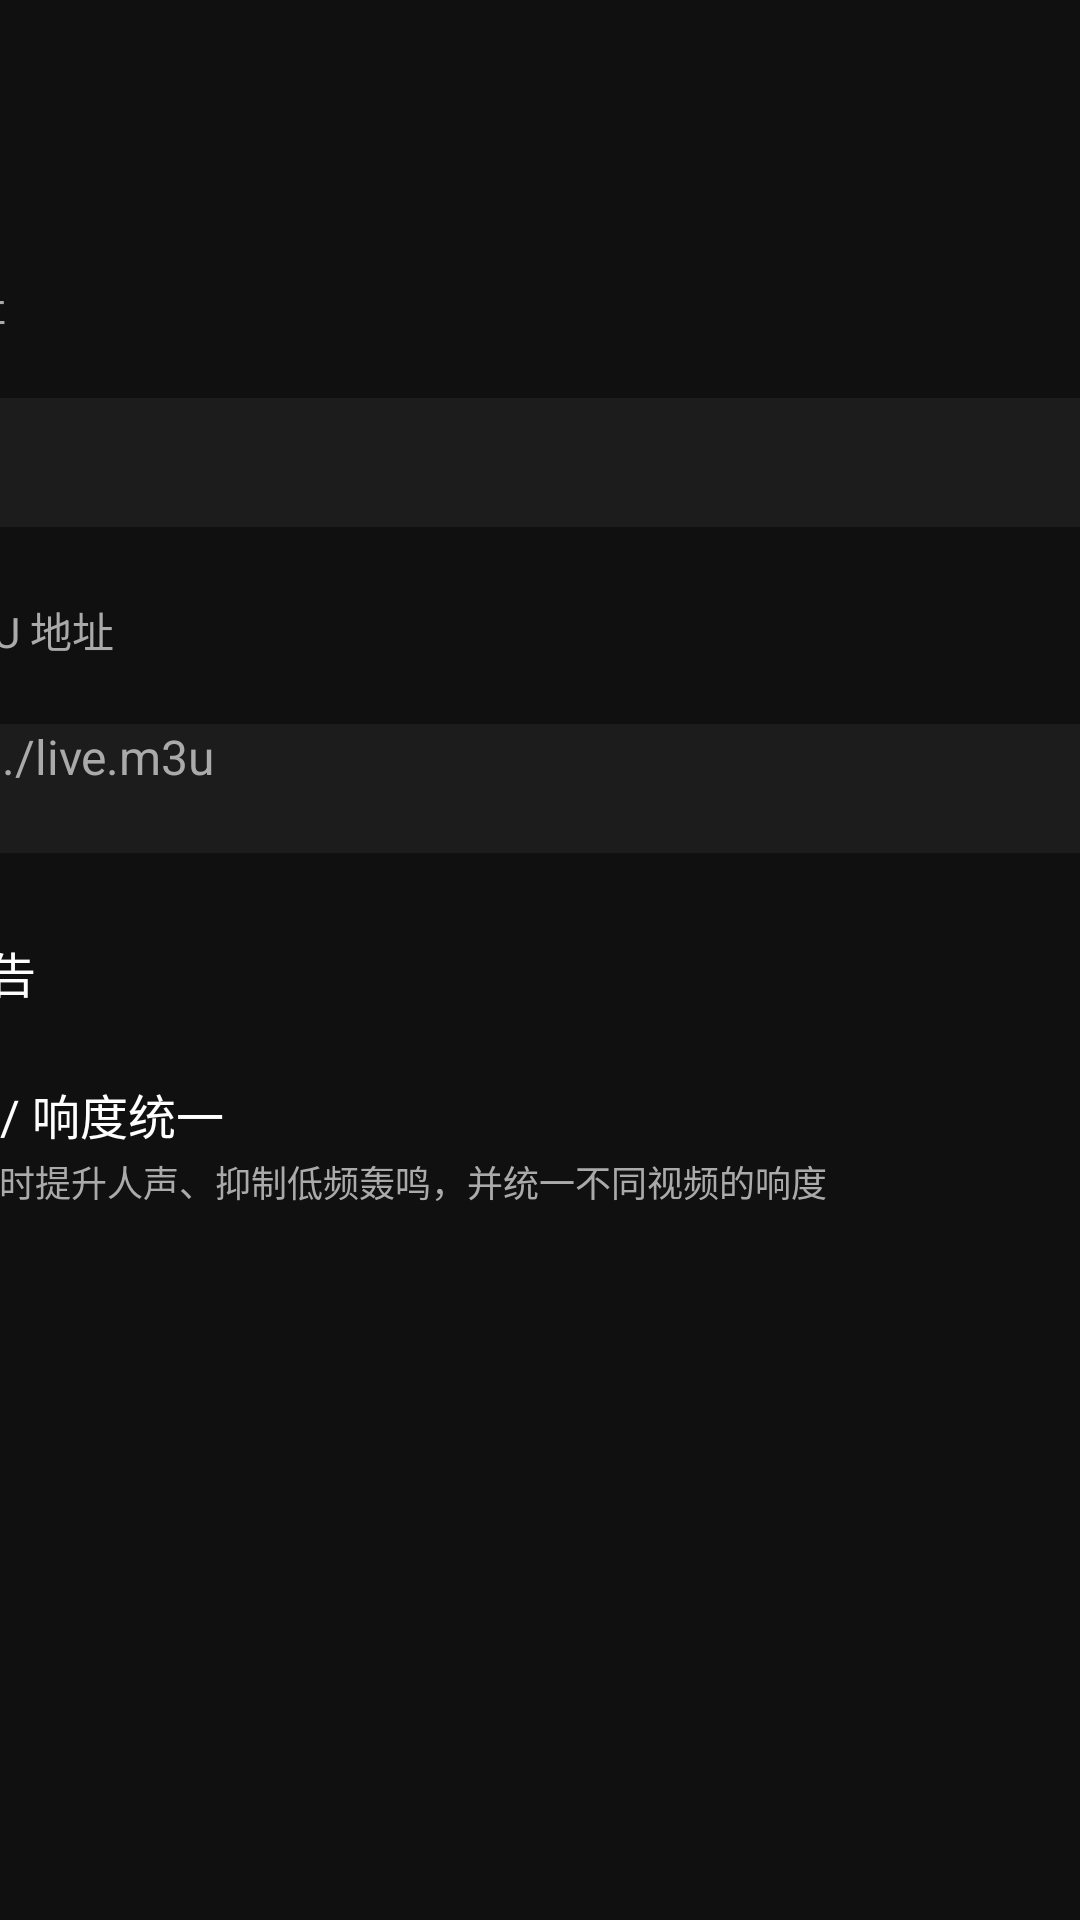

The Android layout XML behind this screen, and the referenced resources:
<!-- AndroidManifest.xml: activity theme Theme.OrionTv -->
<!-- res/layout/activity_settings.xml -->
<?xml version="1.0" encoding="utf-8"?>
<FrameLayout xmlns:android="http://schemas.android.com/apk/res/android"
    android:layout_width="match_parent"
    android:layout_height="match_parent"
    android:background="@color/background_dark">

    <androidx.core.widget.NestedScrollView
        android:layout_width="match_parent"
        android:layout_height="match_parent">

        <LinearLayout
            android:layout_width="560dp"
            android:layout_height="wrap_content"
            android:layout_gravity="center_horizontal"
            android:orientation="vertical"
            android:padding="32dp">

            <TextView
                android:layout_width="wrap_content"
                android:layout_height="wrap_content"
                android:text="设置"
                android:textColor="@color/text_primary"
                android:textSize="24sp"
                android:textStyle="bold" />

            <TextView
                android:layout_width="wrap_content"
                android:layout_height="wrap_content"
                android:layout_marginTop="24dp"
                android:text="服务器地址"
                android:textColor="@color/text_secondary"
                android:textSize="14sp" />

            <LinearLayout
                android:layout_width="match_parent"
                android:layout_height="wrap_content"
                android:layout_marginTop="8dp"
                android:orientation="horizontal">

                <EditText
                    android:id="@+id/server_url_input"
                    android:layout_width="0dp"
                    android:layout_height="56dp"
                    android:layout_weight="1"
                    android:autofillHints="url"
                    android:background="@drawable/bg_focusable"
                    android:imeOptions="actionDone"
                    android:inputType="textUri"
                    android:maxLines="1"
                    android:paddingHorizontal="16dp"
                    android:textColor="@color/text_primary"
                    android:textSize="16sp" />

                <TextView
                    android:id="@+id/server_url_save_button"
                    android:layout_width="wrap_content"
                    android:layout_height="56dp"
                    android:layout_marginStart="8dp"
                    android:background="@drawable/bg_focusable"
                    android:clickable="true"
                    android:focusable="true"
                    android:gravity="center"
                    android:paddingHorizontal="16dp"
                    android:text="保存"
                    android:textColor="@color/text_primary" />
            </LinearLayout>

            <TextView
                android:layout_width="wrap_content"
                android:layout_height="wrap_content"
                android:layout_marginTop="24dp"
                android:text="直播源 M3U 地址"
                android:textColor="@color/text_secondary"
                android:textSize="14sp" />

            <LinearLayout
                android:layout_width="match_parent"
                android:layout_height="wrap_content"
                android:layout_marginTop="8dp"
                android:orientation="horizontal">

                <EditText
                    android:id="@+id/m3u_url_input"
                    android:layout_width="0dp"
                    android:layout_height="56dp"
                    android:layout_weight="1"
                    android:autofillHints="url"
                    android:background="@drawable/bg_focusable"
                    android:hint="http://.../live.m3u"
                    android:imeOptions="actionDone"
                    android:inputType="textUri"
                    android:maxLines="1"
                    android:paddingHorizontal="16dp"
                    android:textColor="@color/text_primary"
                    android:textColorHint="@color/text_secondary"
                    android:textSize="16sp" />

                <TextView
                    android:id="@+id/m3u_url_save_button"
                    android:layout_width="wrap_content"
                    android:layout_height="56dp"
                    android:layout_marginStart="8dp"
                    android:background="@drawable/bg_focusable"
                    android:clickable="true"
                    android:focusable="true"
                    android:gravity="center"
                    android:paddingHorizontal="16dp"
                    android:text="保存"
                    android:textColor="@color/text_primary" />
            </LinearLayout>

            <LinearLayout
                android:layout_width="match_parent"
                android:layout_height="wrap_content"
                android:layout_marginTop="28dp"
                android:gravity="center_vertical"
                android:orientation="horizontal">

                <TextView
                    android:layout_width="0dp"
                    android:layout_height="wrap_content"
                    android:layout_weight="1"
                    android:text="智能去广告"
                    android:textColor="@color/text_primary"
                    android:textSize="16sp" />

                <Switch
                    android:id="@+id/ad_filter_switch"
                    android:layout_width="wrap_content"
                    android:layout_height="wrap_content"
                    android:focusable="true" />
            </LinearLayout>

            <LinearLayout
                android:layout_width="match_parent"
                android:layout_height="wrap_content"
                android:layout_marginTop="24dp"
                android:gravity="center_vertical"
                android:orientation="horizontal">

                <LinearLayout
                    android:layout_width="0dp"
                    android:layout_height="wrap_content"
                    android:layout_weight="1"
                    android:orientation="vertical">

                    <TextView
                        android:layout_width="wrap_content"
                        android:layout_height="wrap_content"
                        android:text="对白增强 / 响度统一"
                        android:textColor="@color/text_primary"
                        android:textSize="16sp" />

                    <TextView
                        android:layout_width="wrap_content"
                        android:layout_height="wrap_content"
                        android:layout_marginTop="2dp"
                        android:text="5.1 片源下混时提升人声、抑制低频轰鸣，并统一不同视频的响度"
                        android:textColor="@color/text_secondary"
                        android:textSize="12sp" />
                </LinearLayout>

                <Switch
                    android:id="@+id/audio_normalization_switch"
                    android:layout_width="wrap_content"
                    android:layout_height="wrap_content"
                    android:focusable="true" />
            </LinearLayout>

            <LinearLayout
                android:layout_width="match_parent"
                android:layout_height="wrap_content"
                android:layout_marginTop="36dp"
                android:gravity="end"
                android:orientation="horizontal">

                <TextView
                    android:id="@+id/export_log_button"
                    android:layout_width="wrap_content"
                    android:layout_height="48dp"
                    android:background="@drawable/bg_focusable"
                    android:clickable="true"
                    android:focusable="true"
                    android:gravity="center"
                    android:paddingHorizontal="24dp"
                    android:text="导出日志"
                    android:textColor="@color/text_primary" />
            </LinearLayout>
        </LinearLayout>
    </androidx.core.widget.NestedScrollView>

    <ProgressBar
        android:id="@+id/settings_progress"
        style="?android:attr/progressBarStyleHorizontal"
        android:layout_width="match_parent"
        android:layout_height="3dp"
        android:layout_gravity="top"
        android:indeterminate="true"
        android:visibility="gone" />
</FrameLayout>
<!-- resources referenced by this layout -->
<resources>
  <color name="background_dark">#101010</color>
  <color name="text_primary">#FFFFFF</color>
  <color name="text_secondary">#AAAAAA</color>
  <!-- drawable bg_focusable (drawable) -->
  <?xml version="1.0" encoding="utf-8"?>
  <selector xmlns:android="http://schemas.android.com/apk/res/android">
      <item android:state_focused="true">
          <shape android:shape="rectangle">
              <solid android:color="@color/primary" />
              <corners android:radius="6dp" />
          </shape>
      </item>
      <item android:state_selected="true">
          <shape android:shape="rectangle">
              <stroke android:width="2dp" android:color="@color/primary" />
              <solid android:color="@color/surface_dark" />
              <corners android:radius="6dp" />
          </shape>
      </item>
      <item>
          <shape android:shape="rectangle">
              <solid android:color="@color/surface_dark" />
              <corners android:radius="6dp" />
          </shape>
      </item>
  </selector>
  <style name="Theme.OrionTv" parent="Theme.Leanback">
          <item name="android:windowBackground">@color/background_dark</item>
          <item name="browseTitleTextStyle">@style/Theme.OrionTv.BrowseTitle</item>
      </style>
  <color name="primary">#00BB5E</color>
  <color name="surface_dark">#1C1C1C</color>
  <style name="Theme.OrionTv.BrowseTitle" parent="Widget.Leanback.Title.Text">
          <item name="android:textColor">@color/text_primary</item>
      </style>
</resources>
